Run: headless pygame with SDL's dummy video driver; simulated clock (each Clock.tick advances the game by its frame time, no real sleeping); random seed 0; keys injected as events and as key.get_pressed() state; no mouse input.
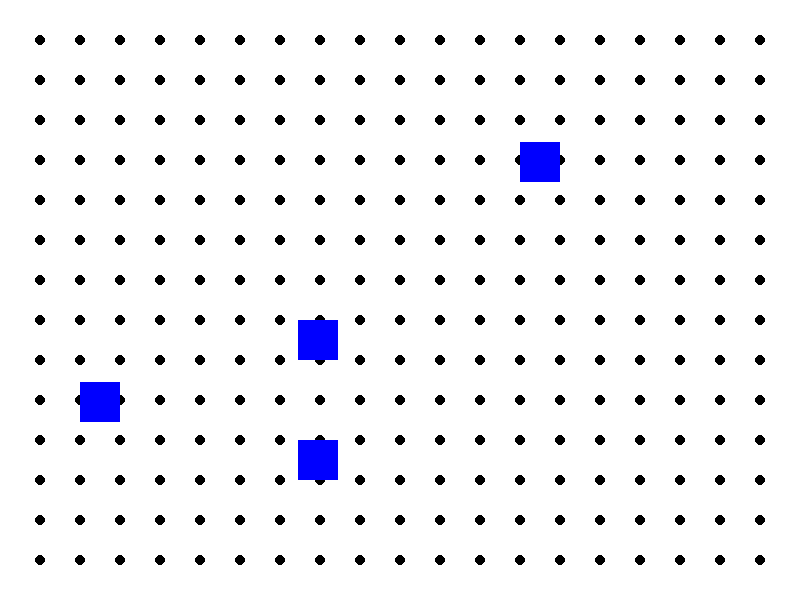
Frame 1 of 4 · flips 1–60 · no input
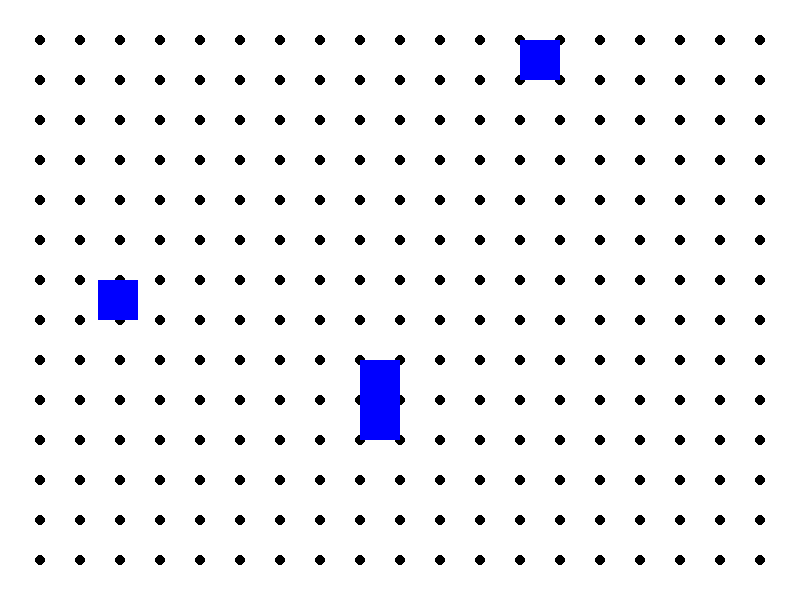
Frame 2 of 4 · flips 61–180 · tapped SPACE, RETURN · held RIGHT (→), D
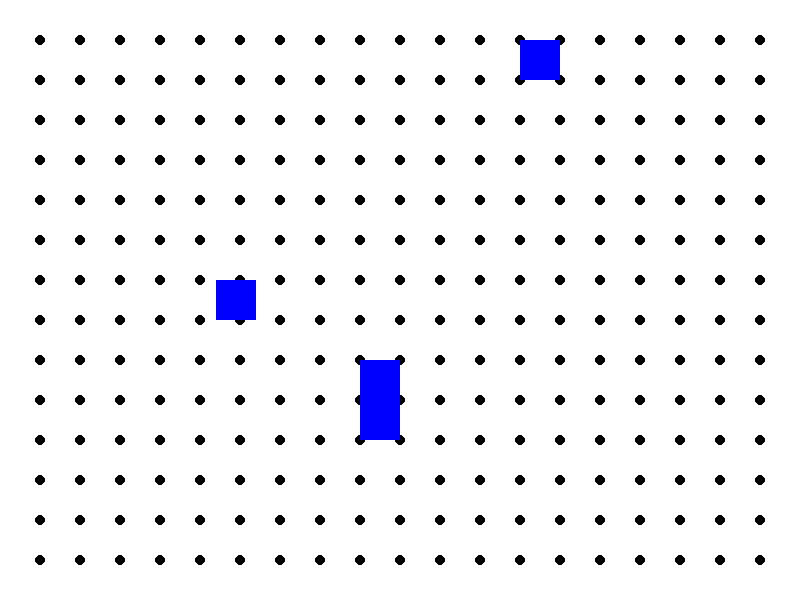
Frame 3 of 4 · flips 181–300 · held DOWN (↓), S
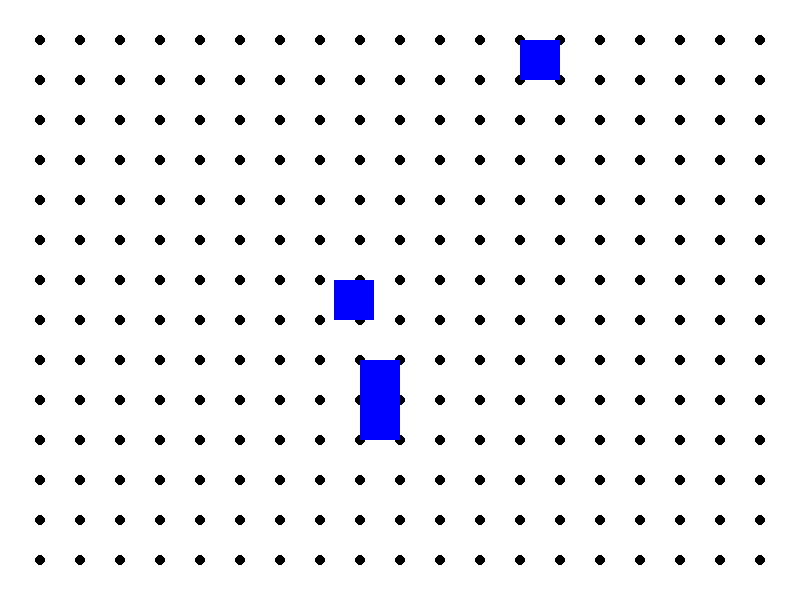
Frame 4 of 4 · flips 301–420 · held LEFT (←), A, UP (↑), W

The pygame program that drew these frames:

import pygame
import sys
import random
import heapq

# Define colors
WHITE = (255, 255, 255)
BLACK = (0, 0, 0)
RED = (255, 0, 0)
GREEN = (0, 255, 0)
BLUE = (0, 0, 255)
YELLOW = (255, 255, 0)

# Define constants
WIDTH, HEIGHT = 800, 600
CELL_SIZE = 40
NUM_NODES_X = (WIDTH - CELL_SIZE) // CELL_SIZE
NUM_NODES_Y = (HEIGHT - CELL_SIZE) // CELL_SIZE
NUM_ROBOTS = 4  # Number of robots
WAIT_TIME = 1
PathLength = 5

# Define robot class
class Robot:
    def __init__(self, x, y, path_planned=False):
        self.x = x
        self.y = y
        self.target_node = None
        self.path_planned = path_planned
        self.path = []
        self.wait_timer = 0

    def move_to_node(self, node_x, node_y,robots, isReplan = False):
        if not isReplan:
            self.target_node = Node(node_x * CELL_SIZE + CELL_SIZE // 2, node_y * CELL_SIZE + CELL_SIZE // 2)
        if self.path_planned:
            self.path = self.find_path(robots)

    def can_move_to(self, new_x, new_y, robots):
        for robot in robots:
            if robot is not self and abs(new_x - robot.x) < CELL_SIZE and abs(new_y - robot.y) < CELL_SIZE:
                return False
        return True

    def update(self,robots):
        if self.wait_timer > 0:
            self.wait_timer -= 1
            return
        if self.path_planned and self.path:
            next_node = self.path[0]
            dx = 1 if next_node.x > self.x else -1 if next_node.x < self.x else 0
            dy = 1 if next_node.y > self.y else -1 if next_node.y < self.y else 0
            new_x = self.x + dx
            new_y = self.y + dy
            if self.can_move_to(new_x, new_y, robots):
                self.x = new_x
                self.y = new_y
                if self.x == next_node.x and self.y == next_node.y:
                    self.path.pop(0)
            else:
                self.wait_timer = WAIT_TIME  # Start waiting
        elif self.path_planned :
            self.move_to_node(self.target_node.x, self.target_node.y,robots, isReplan=True)

    def find_path(self,robots):
        start = (self.x // CELL_SIZE, self.y // CELL_SIZE)
        end = (self.target_node.x // CELL_SIZE, self.target_node.y // CELL_SIZE)
        open_list = []
        closed_list = set()
        heapq.heappush(open_list, (0, start, []))
        while open_list:
            cost, current, path = heapq.heappop(open_list)
            if current == end or len(path)> PathLength:
                return [Node((x + 0.5) * CELL_SIZE, (y + 0.5) * CELL_SIZE) for x, y in path]
            if current in closed_list:
                continue
            closed_list.add(current)
            for neighbor in self.get_neighbors(current):
                new_cost = cost + 1  # Assuming all edges have a cost of 1
                new_path = path + [current]
                # Adding cost for neighboring bots
                for robot in robots:
                    dist = abs(robot.x // CELL_SIZE - neighbor[0]) + abs(robot.y // CELL_SIZE - neighbor[1])
                    if (robot.x // CELL_SIZE) == current[0] and (robot.y // CELL_SIZE) == current[1] :
                        continue
                    if dist < 4:  # Define a threshold for considering neighboring bots
                        new_cost += 0.1*dist  # Increase the cost for nodes near other robots
                heapq.heappush(open_list, (new_cost + self.heuristic(neighbor, end), neighbor, new_path))
        return []

    def heuristic(self, current, end):
        return abs(current[0] - end[0]) + abs(current[1] - end[1])

    def get_neighbors(self, node):
        x, y = node
        neighbors = []
        if x > 0:
            neighbors.append((x - 1, y))
        if x < NUM_NODES_X - 1:
            neighbors.append((x + 1, y))
        if y > 0:
            neighbors.append((x, y - 1))
        if y < NUM_NODES_Y - 1:
            neighbors.append((x, y + 1))
        return neighbors

# Define node class
class Node:
    def __init__(self, x, y):
        self.x = x
        self.y = y

    def draw(self, screen, col = BLACK):
        pygame.draw.circle(screen, col, (self.x, self.y), 5)

# Initialize Pygame
pygame.init()
screen = pygame.display.set_mode((WIDTH, HEIGHT))
clock = pygame.time.Clock()

# Create robots (random)
#robots = [Robot(random.randint(0, NUM_NODES_X - 1) * CELL_SIZE + CELL_SIZE // 2,
#                random.randint(0, NUM_NODES_Y - 1) * CELL_SIZE + CELL_SIZE // 2, path_planned=True) for _ in range(NUM_ROBOTS - 1)]
#robots.append(Robot(random.randint(0, NUM_NODES_X - 1) * CELL_SIZE + CELL_SIZE // 2,
#                    random.randint(0, NUM_NODES_Y - 1) * CELL_SIZE + CELL_SIZE // 2, path_planned=True))

# Create robots (designated start and goal locations)
robots = []
robot = (Robot(6 * CELL_SIZE + CELL_SIZE // 2,
                8 * CELL_SIZE + CELL_SIZE // 2,path_planned=True))
robots.append(robot)                
robot = (Robot(13 * CELL_SIZE + CELL_SIZE // 2,
                5 * CELL_SIZE + CELL_SIZE // 2,path_planned=True))
robots.append(robot) 
robot = (Robot(7* CELL_SIZE + CELL_SIZE // 2,
                12 * CELL_SIZE + CELL_SIZE // 2,path_planned=True))
robots.append(robot)                 
robot = (Robot(2 * CELL_SIZE + CELL_SIZE // 2,
                11 * CELL_SIZE + CELL_SIZE // 2,path_planned=True))
robots.append(robot) 

#for j in range(NUM_ROBOTS):
#   robots = [Robot((j+1) * CELL_SIZE + CELL_SIZE // 2,
#                (j+4) * CELL_SIZE + CELL_SIZE // 2)]
#    robots.append(Robot((j+1) * CELL_SIZE + CELL_SIZE // 2,
#                    (j+4) * CELL_SIZE + CELL_SIZE // 2, path_planned=True))
#    j = j + 2

# Create nodes
nodes = [[Node((x + 1) * CELL_SIZE, (y + 1) * CELL_SIZE) for y in range(NUM_NODES_Y)] for x in range(NUM_NODES_X)]

# Assign random target nodes to robots
for robot in robots:
   target_node = random.choice(random.choice(nodes))
   robot.move_to_node(target_node.x // CELL_SIZE, target_node.y // CELL_SIZE, robots)

# Assign designated target nodes to robots
# i = 0
# # for robot in robots: CELL_SIZE + CELL_SIZE // 2,path_planned=True))
# robots.append(robot)                 
# robot = (Robot(2 * CELL_SIZE + CELL_SIZE // 2,
#                 11 * CELL_SIZE + CELL_SIZE // 2,path_planned=True))
# robots.append(robot) 

# target_node = Node(6 * CELL_SIZE, 12 * CELL_SIZE)
# robots[0].move_to_node(target_node.x // CELL_SIZE, target_node.y // CELL_SIZE,robots)

# target_node = Node(13 * CELL_SIZE, 13 * CELL_SIZE)
# robots[1].move_to_node(target_node.x // CELL_SIZE, target_node.y // CELL_SIZE,robots)

# target_node = Node(7 * CELL_SIZE, 13 * CELL_SIZE)
# robots[2].move_to_node(target_node.x // CELL_SIZE, target_node.y // CELL_SIZE,robots)

# target_node = Node(2 * CELL_SIZE, 13 * CELL_SIZE)
# robots[3].move_to_node(target_node.x // CELL_SIZE, target_node.y // CELL_SIZE,robots)


# Main loop
ticks=pygame.time.get_ticks()
while True:
    screen.fill(WHITE)

    # Draw nodes
    for row in nodes:
        for node in row:
            node.draw(screen)

    # Draw robots
    for robot in robots:
        color = BLUE if robot.path_planned else RED
        pygame.draw.rect(screen, color, (robot.x - CELL_SIZE // 2, robot.y - CELL_SIZE // 2, CELL_SIZE, CELL_SIZE))
    # for robot in robots:
    # # Draw target node (destination) in red
    #     if robot.target_node:
    #         pygame.draw.circle(screen, RED, (robot.target_node.x, robot.target_node.y), 10)
    # Update robots
    for robot in robots:
        robot.update(robots)
        # If the robot reached its target node, assign a new random target node
        #if not robot.path_planned and robot.target_node is None:
        #    target_node = random.choice(random.choice(nodes))
        #    robot.move_to_node(target_node.x // CELL_SIZE, target_node.y // CELL_SIZE)

    # Handle events
    for event in pygame.event.get():
        if event.type == pygame.QUIT:
            pygame.quit()
            sys.exit()

    pygame.display.flip()
    clock.tick(30)
print(ticks)
